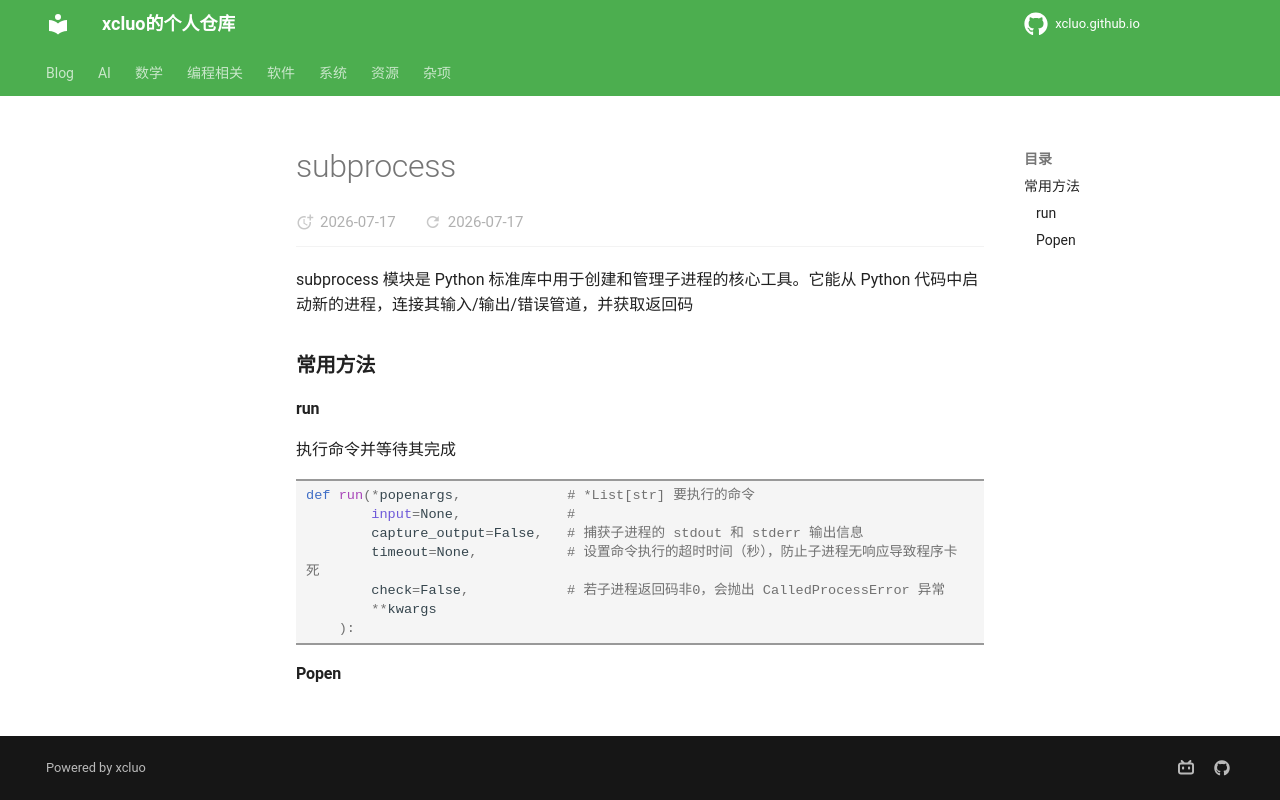

repository: xcluo/xcluo.github.io · page: Programing/Python/libs/subprocess.html · generator: mkdocs

---
title: "subprocess"
---

subprocess 模块是 Python 标准库中用于创建和管理子进程的核心工具。它能从 Python 代码中启动新的进程，连接其输入/输出/错误管道，并获取返回码

### 常用方法

#### run

执行命令并等待其完成

```python
def run(*popenargs,             # *List[str] 要执行的命令
        input=None,             # 
        capture_output=False,   # 捕获子进程的 stdout 和 stderr 输出信息
        timeout=None,           # 设置命令执行的超时时间（秒），防止子进程无响应导致程序卡死
        check=False,            # 若子进程返回码非0，会抛出 CalledProcessError 异常
        **kwargs
    ):
```

#### Popen
